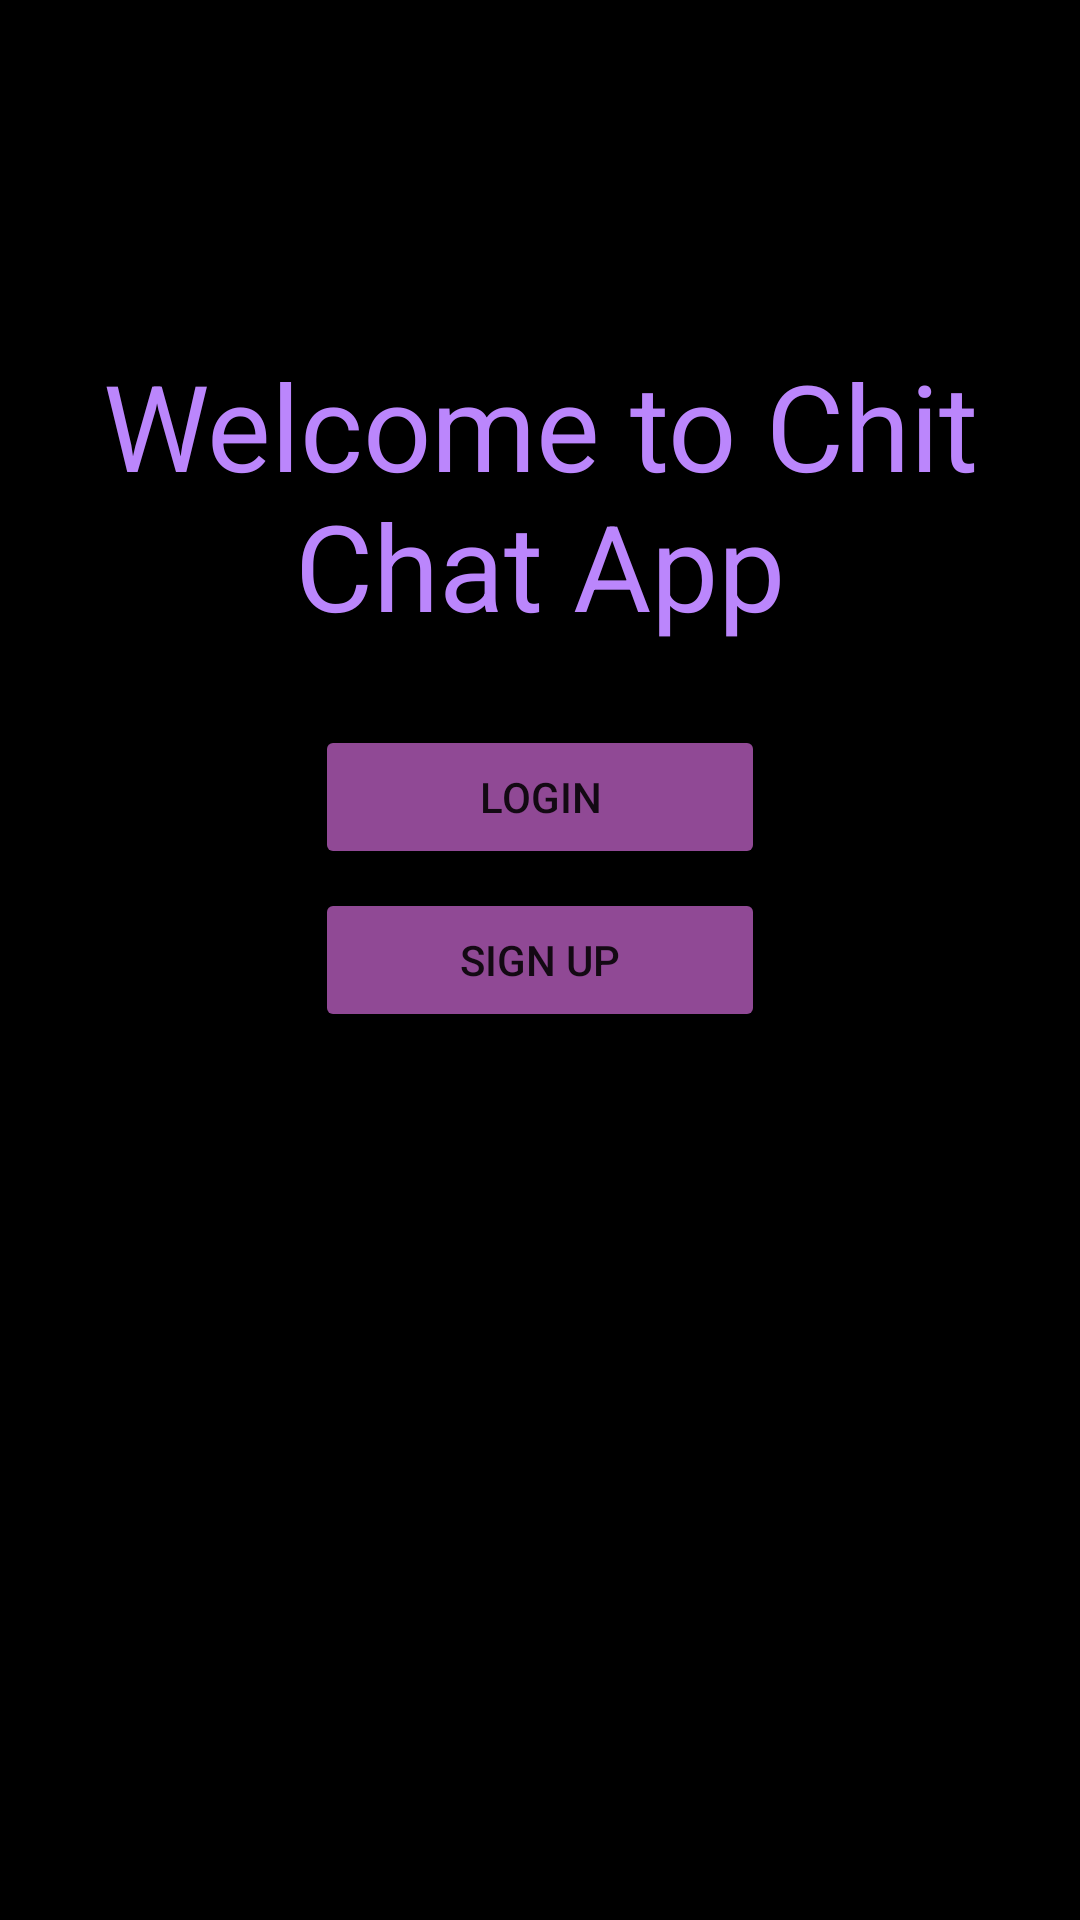

Produce the Android XML layout that renders to this screen, including the resource entries it uses.
<!-- AndroidManifest.xml: application theme Theme.ChitChat -->
<!-- res/layout/activity_main.xml -->
<?xml version="1.0" encoding="utf-8"?>
<androidx.constraintlayout.widget.ConstraintLayout
    xmlns:android="http://schemas.android.com/apk/res/android"
    xmlns:app="http://schemas.android.com/apk/res-auto"
    xmlns:tools="http://schemas.android.com/tools"
    android:layout_width="match_parent"
    android:layout_height="match_parent"
    android:background="@color/black"
    tools:context=".Activity.MainActivity">

     <ImageView
         android:id="@+id/chit_chat_icon"
         android:layout_width="91dp"
         android:layout_height="102dp"
         android:src="@drawable/chit_chat_icon"
         app:layout_constraintTop_toTopOf="parent"
         app:layout_constraintBottom_toTopOf="@id/welcome_title_main"
         app:layout_constraintStart_toStartOf="parent"
         app:layout_constraintEnd_toEndOf="parent"
         tools:ignore="MissingConstraints" />

     <TextView
         android:id="@+id/welcome_title_main"
         android:layout_width="wrap_content"
         android:layout_height="wrap_content"
         android:textAlignment="center"
         android:textAppearance="@style/Widget.Material3.MaterialCalendar.Year"
         android:textColor="@color/purple_200"
         android:textSize="40sp"
         android:text="@string/welcome_to_chit_chat_app"
         app:layout_constraintTop_toBottomOf="@id/chit_chat_icon"
         app:layout_constraintStart_toStartOf="parent"
         app:layout_constraintEnd_toEndOf="parent"
         app:layout_constraintBottom_toTopOf="@id/login_button_main"
         tools:ignore="MissingConstraints" />

     <Button
         android:id="@+id/login_button_main"
         android:layout_width="150dp"
         android:layout_height="wrap_content"
         android:layout_marginTop="20dp"
         android:backgroundTint="#904995"
         android:text="@string/login_button"
         app:layout_constraintTop_toBottomOf="@id/welcome_title_main"
         app:layout_constraintStart_toStartOf="parent"
         app:layout_constraintEnd_toEndOf="parent"
         app:layout_constraintBottom_toTopOf="@id/signUp_button_main"
         tools:ignore="MissingConstraints" />

     <Button
         android:id="@+id/signUp_button_main"
         android:layout_width="150dp"
         android:layout_height="wrap_content"
         android:backgroundTint="#904995"
         android:text="@string/sign_up_button"
         app:layout_constraintBottom_toBottomOf="parent"
         app:layout_constraintEnd_toEndOf="parent"
         app:layout_constraintStart_toStartOf="parent"
         app:layout_constraintTop_toTopOf="parent"
         tools:ignore="MissingConstraints" />

</androidx.constraintlayout.widget.ConstraintLayout>
<!-- resources referenced by this layout -->
<resources>
  <color name="black">#FF000000</color>
  <color name="purple_200">#FFBB86FC</color>
  <string name="login_button">Login</string>
  <string name="sign_up_button">sign up</string>
  <string name="welcome_to_chit_chat_app">Welcome to Chit Chat App</string>
  <style name="Theme.ChitChat" parent="Theme.MaterialComponents.DayNight.DarkActionBar">
          
          <item name="colorPrimary">@color/purple_500</item>
          <item name="colorPrimaryVariant">@color/purple_700</item>
          <item name="colorOnPrimary">@color/white</item>
          
          <item name="colorSecondary">@color/teal_200</item>
          <item name="colorSecondaryVariant">@color/teal_700</item>
          <item name="colorOnSecondary">@color/black</item>
          
          <item name="android:statusBarColor">?attr/colorPrimaryVariant</item>
          
      </style>
  <color name="purple_500">#FF6200EE</color>
  <color name="purple_700">#FF3700B3</color>
  <color name="white">#FFFFFFFF</color>
  <color name="teal_200">#FF03DAC5</color>
  <color name="teal_700">#FF018786</color>
</resources>
